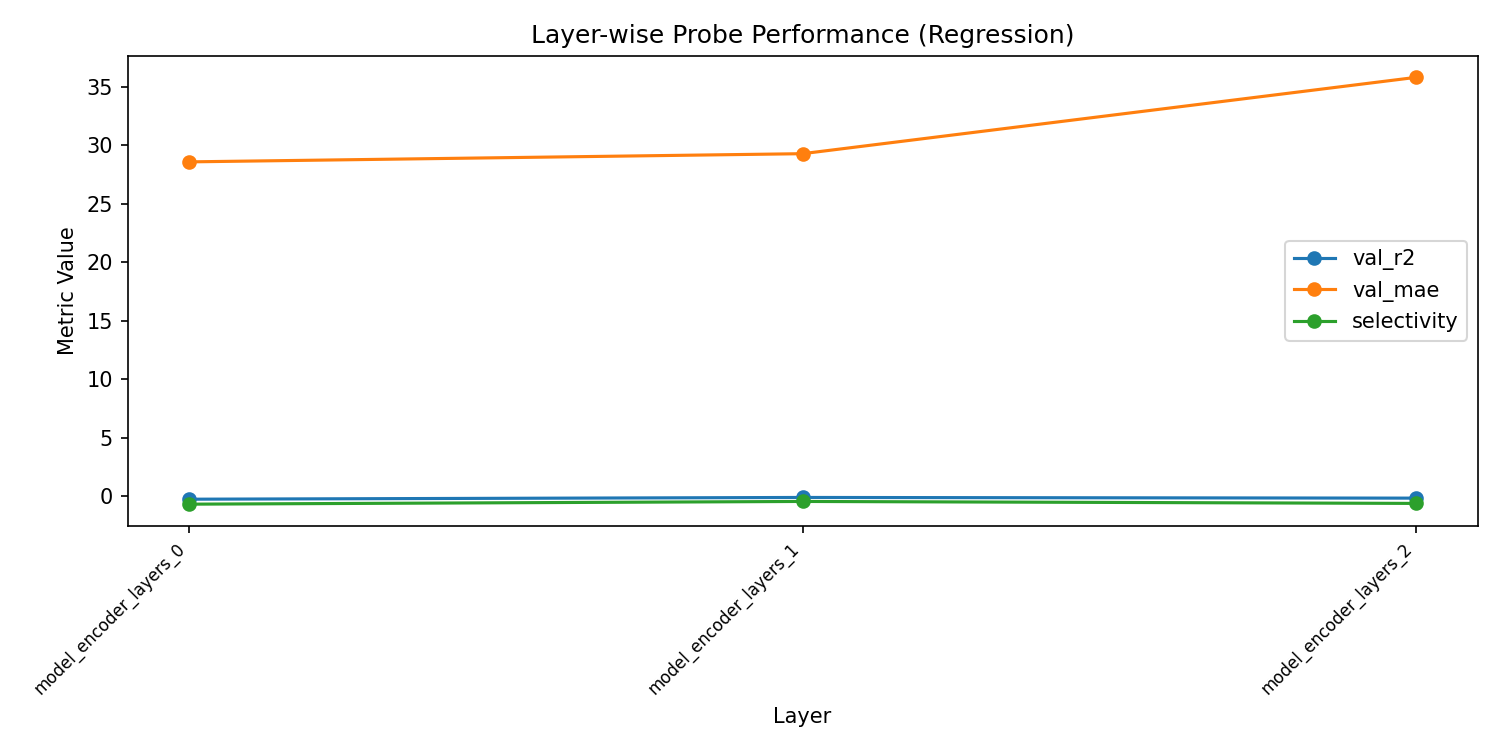

The data file committed next to this chart (first rows):
layer, val_r2, val_mae, val_mse, train_loss, selectivity
model_encoder_layers_0, -0.2746, 28.58, 2477, 3262, -0.6993
model_encoder_layers_1, -0.1242, 29.28, 2185, 2811, -0.466
model_encoder_layers_2, -0.1827, 35.82, 2298, 2681, -0.6346
